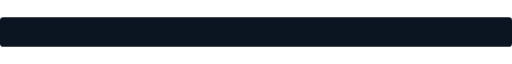
t = 0.00 s
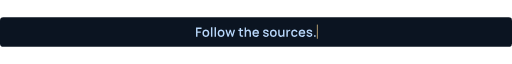
t = 1.68 s
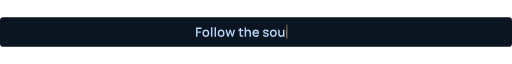
t = 3.36 s
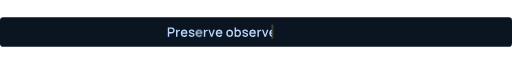
t = 4.99 s
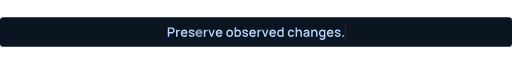
t = 6.73 s
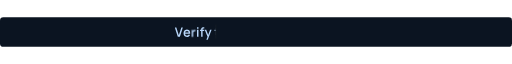
t = 8.42 s

The animated SVG that drew these frames (rendered in a browser with its animation timeline set to each time). Animation: 12 SMIL elements (animate=12); frames cover the first 8.42 s, repeats indefinitely.

<svg xmlns="http://www.w3.org/2000/svg" width="760" height="44" viewBox="0 0 760 44" role="img"><title>Follow the sources. Preserve observed changes. Verify the signed handoff.</title><rect width="760" height="44" rx="5" fill="#0b1421"/><defs><clipPath id="typed-0"><rect x="289.65975000000003" y="0" width="0" height="44"><animate attributeName="width" values="0;180.680;180.680;0;0" keyTimes="0;.14;.27;.31;1" begin="0s" dur="12s" repeatCount="indefinite"/></rect></clipPath></defs><g opacity="0"><animate attributeName="opacity" values="0;1;1;0;0" keyTimes="0;.01;.30;.31;1" begin="0s" dur="12s" repeatCount="indefinite"/><g clip-path="url(#typed-0)"><g aria-label="Follow the sources." fill="#b8d6f9" transform="translate(289.65975000000003,29) scale(0.0095,-0.0095)"><path d="M140 0V1440H1000V1215H365V832.5H880V607.5H365V0Z" transform="translate(0,0)"/><path d="M613 -30Q450.75 -30 331.0 43.0Q211.25 116 145.625 244.625Q80 373.25 80 540.5Q80 709.75 147.0 838.125Q214 966.5 333.875 1038.25Q453.75 1110 613 1110Q775.5 1110 895.625 1037.125Q1015.75 964.25 1081.625 835.875Q1147.5 707.5 1147.5 540.5Q1147.5 371.75 1081.125 243.25Q1014.75 114.75 894.5 42.375Q774.25 -30 613 -30ZM613 181.5Q762.25 181.5 835.625 281.75Q909 382 909 540.5Q909 703.75 834.75 801.125Q760.5 898.5 613 898.5Q512 898.5 446.875 853.0Q381.75 807.5 350.125 727.0Q318.5 646.5 318.5 540.5Q318.5 376.75 393.25 279.125Q468 181.5 613 181.5Z" transform="translate(1061.0526315789473,0)"/><path d="M160 0V1470H385V0Z" transform="translate(2310.1052631578946,0)"/><path d="M160 0V1470H385V0Z" transform="translate(2876.157894736842,0)"/><path d="M613 -30Q450.75 -30 331.0 43.0Q211.25 116 145.625 244.625Q80 373.25 80 540.5Q80 709.75 147.0 838.125Q214 966.5 333.875 1038.25Q453.75 1110 613 1110Q775.5 1110 895.625 1037.125Q1015.75 964.25 1081.625 835.875Q1147.5 707.5 1147.5 540.5Q1147.5 371.75 1081.125 243.25Q1014.75 114.75 894.5 42.375Q774.25 -30 613 -30ZM613 181.5Q762.25 181.5 835.625 281.75Q909 382 909 540.5Q909 703.75 834.75 801.125Q760.5 898.5 613 898.5Q512 898.5 446.875 853.0Q381.75 807.5 350.125 727.0Q318.5 646.5 318.5 540.5Q318.5 376.75 393.25 279.125Q468 181.5 613 181.5Z" transform="translate(3442.2105263157896,0)"/><path d="M370 0 40 1081.5 261.5 1080 480 363 700.75 1080H892.25L1113 363L1332 1080H1553L1223 0H1045L796.5 762.5L548 0Z" transform="translate(4691.263157894737,0)"/><path d="M765.5 0Q661.25 -20.25 560.875 -17.25Q460.5 -14.25 381.625 20.75Q302.75 55.75 262 132Q226 200.75 223.75 271.75Q221.5 342.75 221.5 433V1380H446.5V445Q446.5 380.25 448.0 331.625Q449.5 283 468.5 251Q504.5 190.25 583.25 182.375Q662 174.5 765.5 189.5ZM20 901.5V1080H765.5V901.5Z" transform="translate(6726.368421052632,0)"/><path d="M892.5 0V525.5Q892.5 582.25 883.625 646.5Q874.75 710.75 847.5 768.125Q820.25 825.5 768.25 861.5Q716.25 897.5 630 897.5Q579 897.5 531.625 880.625Q484.25 863.75 447.25 825.125Q410.25 786.5 388.375 721.25Q366.5 656 366.5 558.5L230 613.5Q230 755.75 284.25 868.125Q338.5 980.5 442.0 1045.25Q545.5 1110 694.5 1110Q810.25 1110 887.375 1072.0Q964.5 1034 1011.25 973.625Q1058 913.25 1081.5 843.875Q1105 774.5 1112.75 710.125Q1120.5 645.75 1120.5 601.5V0ZM138.5 0V1440H339.5V672.5H366.5V0Z" transform="translate(7603.421052631579,0)"/><path d="M625 -30Q462.25 -30 339.75 40.875Q217.25 111.75 148.625 237.875Q80 364 80 529.5Q80 706.5 147.375 836.75Q214.75 967 334.625 1038.5Q454.5 1110 613 1110Q779.25 1110 896.0 1032.5Q1012.75 955 1070.125 813.0Q1127.5 671 1114.75 477H890.5V559Q889 741 823.75 826.5Q758.5 912 622 912Q469.75 912 394.125 816.75Q318.5 721.5 318.5 540Q318.5 369 394.125 275.25Q469.75 181.5 613 181.5Q706.5 181.5 774.5 223.5Q842.5 265.5 880 344.5L1101.5 276Q1039.25 130.5 910.375 50.25Q781.5 -30 625 -30ZM246.5 477V649.5H1003.5V477Z" transform="translate(8865.473684210527,0)"/><path d="M555 -29.5Q356.25 -29.5 231.875 59.0Q107.5 147.5 80 308L310 343.5Q329.5 261.5 398.25 214.25Q467 167 570.5 167Q662.75 167 714.375 204.125Q766 241.25 766 306.5Q766 345.25 747.5 369.25Q729 393.25 668.5 415.25Q608 437.25 483.5 470.5Q346 506.5 265.375 547.875Q184.75 589.25 149.875 645.5Q115 701.75 115 782Q115 881.5 167.5 955.375Q220 1029.25 314.875 1069.625Q409.75 1110 537.5 1110Q662.5 1110 759.875 1070.875Q857.25 1031.75 917.25 960.125Q977.25 888.5 990 792L760 750.5Q750 823.75 692.125 866.375Q634.25 909 540.5 913.5Q450.5 917.75 395.0 884.75Q339.5 851.75 339.5 793.5Q339.5 759.75 361.375 736.375Q383.25 713 447.375 690.5Q511.5 668 638 636Q770.75 601.75 849.25 559.375Q927.75 517 962.375 458.375Q997 399.75 997 316Q997 154.75 879.5 62.625Q762 -29.5 555 -29.5Z" transform="translate(10506.57894736842,0)"/><path d="M613 -30Q450.75 -30 331.0 43.0Q211.25 116 145.625 244.625Q80 373.25 80 540.5Q80 709.75 147.0 838.125Q214 966.5 333.875 1038.25Q453.75 1110 613 1110Q775.5 1110 895.625 1037.125Q1015.75 964.25 1081.625 835.875Q1147.5 707.5 1147.5 540.5Q1147.5 371.75 1081.125 243.25Q1014.75 114.75 894.5 42.375Q774.25 -30 613 -30ZM613 181.5Q762.25 181.5 835.625 281.75Q909 382 909 540.5Q909 703.75 834.75 801.125Q760.5 898.5 613 898.5Q512 898.5 446.875 853.0Q381.75 807.5 350.125 727.0Q318.5 646.5 318.5 540.5Q318.5 376.75 393.25 279.125Q468 181.5 613 181.5Z" transform="translate(11605.631578947367,0)"/><path d="M546 -30Q430.25 -30 353.125 8.0Q276 46 229.25 106.375Q182.5 166.75 159.0 236.125Q135.5 305.5 127.75 369.875Q120 434.25 120 478.5V1080H348V554.5Q348 498 356.875 433.625Q365.75 369.25 393.0 311.875Q420.25 254.5 472.25 218.5Q524.25 182.5 610.5 182.5Q661.5 182.5 708.875 199.375Q756.25 216.25 793.25 254.875Q830.25 293.5 852.125 359.125Q874 424.75 874 521.5L1010.5 466.5Q1010.5 324.25 956.25 211.875Q902 99.5 798.5 34.75Q695 -30 546 -30ZM901 0V323.5H874V1080H1100.5V0Z" transform="translate(12854.684210526313,0)"/><path d="M140 0V1080H339.5V817.5L313.5 851.5Q333.5 904.5 366.25 948.5Q399 992.5 443.5 1021Q483.75 1049.75 533.375 1065.5Q583 1081.25 635.0 1084.75Q687 1088.25 735.5 1080V869.5Q685 883.75 621.625 878.0Q558.25 872.25 506 840Q455.75 810.25 425.125 765.625Q394.5 721 380.5 665.5Q366.5 610 366.5 547V0Z" transform="translate(14116.73684210526,0)"/><path d="M605.5 -30Q439.25 -30 322.0 44.25Q204.75 118.5 142.75 247.375Q80.75 376.25 80 540Q80.75 706.25 144.75 835.0Q208.75 963.75 326.75 1036.875Q444.75 1110 608.5 1110Q789.25 1110 915.75 1019.75Q1042.25 929.5 1081.5 773L857.5 710.5Q828.25 799.5 760.25 849.0Q692.25 898.5 605.5 898.5Q507 898.5 443.5 852.0Q380 805.5 349.5 724.5Q319 643.5 318.5 540Q319.25 379.25 391.375 280.375Q463.5 181.5 605.5 181.5Q704.25 181.5 763.25 226.75Q822.25 272 852.5 357L1081.5 304.5Q1030.25 143 906.75 56.5Q783.25 -30 605.5 -30Z" transform="translate(14923.789473684206,0)"/><path d="M625 -30Q462.25 -30 339.75 40.875Q217.25 111.75 148.625 237.875Q80 364 80 529.5Q80 706.5 147.375 836.75Q214.75 967 334.625 1038.5Q454.5 1110 613 1110Q779.25 1110 896.0 1032.5Q1012.75 955 1070.125 813.0Q1127.5 671 1114.75 477H890.5V559Q889 741 823.75 826.5Q758.5 912 622 912Q469.75 912 394.125 816.75Q318.5 721.5 318.5 540Q318.5 369 394.125 275.25Q469.75 181.5 613 181.5Q706.5 181.5 774.5 223.5Q842.5 265.5 880 344.5L1101.5 276Q1039.25 130.5 910.375 50.25Q781.5 -30 625 -30ZM246.5 477V649.5H1003.5V477Z" transform="translate(16088.842105263153,0)"/><path d="M555 -29.5Q356.25 -29.5 231.875 59.0Q107.5 147.5 80 308L310 343.5Q329.5 261.5 398.25 214.25Q467 167 570.5 167Q662.75 167 714.375 204.125Q766 241.25 766 306.5Q766 345.25 747.5 369.25Q729 393.25 668.5 415.25Q608 437.25 483.5 470.5Q346 506.5 265.375 547.875Q184.75 589.25 149.875 645.5Q115 701.75 115 782Q115 881.5 167.5 955.375Q220 1029.25 314.875 1069.625Q409.75 1110 537.5 1110Q662.5 1110 759.875 1070.875Q857.25 1031.75 917.25 960.125Q977.25 888.5 990 792L760 750.5Q750 823.75 692.125 866.375Q634.25 909 540.5 913.5Q450.5 917.75 395.0 884.75Q339.5 851.75 339.5 793.5Q339.5 759.75 361.375 736.375Q383.25 713 447.375 690.5Q511.5 668 638 636Q770.75 601.75 849.25 559.375Q927.75 517 962.375 458.375Q997 399.75 997 316Q997 154.75 879.5 62.625Q762 -29.5 555 -29.5Z" transform="translate(17308.8947368421,0)"/><path d="M178 0V234H412V0Z" transform="translate(18407.947368421046,0)"/></g></g><rect x="289.65975000000003" y="11" width="1.5" height="21" fill="#d5b77d"><animate attributeName="x" values="289.65975000000003;470.34024999999997;470.34024999999997;289.65975000000003;289.65975000000003" keyTimes="0;.14;.27;.31;1" begin="0s" dur="12s" repeatCount="indefinite"/><animate attributeName="opacity" values="1;0;1" dur=".8s" repeatCount="indefinite"/></rect></g><defs><clipPath id="typed-1"><rect x="247.73450000000005" y="0" width="0" height="44"><animate attributeName="width" values="0;264.531;264.531;0;0" keyTimes="0;.14;.27;.31;1" begin="4s" dur="12s" repeatCount="indefinite"/></rect></clipPath></defs><g opacity="0"><animate attributeName="opacity" values="0;1;1;0;0" keyTimes="0;.01;.30;.31;1" begin="4s" dur="12s" repeatCount="indefinite"/><g clip-path="url(#typed-1)"><g aria-label="Preserve observed changes." fill="#b8d6f9" transform="translate(247.73450000000005,29) scale(0.0095,-0.0095)"><path d="M140 0V1440H728.5Q749.5 1440 781.625 1438.5Q813.75 1437 841.5 1432Q964.25 1413 1045.25 1349.375Q1126.25 1285.75 1165.875 1189.25Q1205.5 1092.75 1205.5 975Q1205.5 857.25 1165.5 760.75Q1125.5 664.25 1044.5 600.625Q963.5 537 841.5 518Q813.75 514 781.25 512.0Q748.75 510 728.5 510H365V0ZM365 721.5H719.5Q739.5 721.5 764.125 723.5Q788.75 725.5 810.5 731Q872.5 746.25 909.125 785.375Q945.75 824.5 961.625 875.0Q977.5 925.5 977.5 975Q977.5 1024.5 961.625 1075.0Q945.75 1125.5 909.125 1164.625Q872.5 1203.75 810.5 1219Q788.75 1224.75 764.125 1226.625Q739.5 1228.5 719.5 1228.5H365Z" transform="translate(0,0)"/><path d="M140 0V1080H339.5V817.5L313.5 851.5Q333.5 904.5 366.25 948.5Q399 992.5 443.5 1021Q483.75 1049.75 533.375 1065.5Q583 1081.25 635.0 1084.75Q687 1088.25 735.5 1080V869.5Q685 883.75 621.625 878.0Q558.25 872.25 506 840Q455.75 810.25 425.125 765.625Q394.5 721 380.5 665.5Q366.5 610 366.5 547V0Z" transform="translate(1287.0526315789473,0)"/><path d="M625 -30Q462.25 -30 339.75 40.875Q217.25 111.75 148.625 237.875Q80 364 80 529.5Q80 706.5 147.375 836.75Q214.75 967 334.625 1038.5Q454.5 1110 613 1110Q779.25 1110 896.0 1032.5Q1012.75 955 1070.125 813.0Q1127.5 671 1114.75 477H890.5V559Q889 741 823.75 826.5Q758.5 912 622 912Q469.75 912 394.125 816.75Q318.5 721.5 318.5 540Q318.5 369 394.125 275.25Q469.75 181.5 613 181.5Q706.5 181.5 774.5 223.5Q842.5 265.5 880 344.5L1101.5 276Q1039.25 130.5 910.375 50.25Q781.5 -30 625 -30ZM246.5 477V649.5H1003.5V477Z" transform="translate(2094.1052631578946,0)"/><path d="M555 -29.5Q356.25 -29.5 231.875 59.0Q107.5 147.5 80 308L310 343.5Q329.5 261.5 398.25 214.25Q467 167 570.5 167Q662.75 167 714.375 204.125Q766 241.25 766 306.5Q766 345.25 747.5 369.25Q729 393.25 668.5 415.25Q608 437.25 483.5 470.5Q346 506.5 265.375 547.875Q184.75 589.25 149.875 645.5Q115 701.75 115 782Q115 881.5 167.5 955.375Q220 1029.25 314.875 1069.625Q409.75 1110 537.5 1110Q662.5 1110 759.875 1070.875Q857.25 1031.75 917.25 960.125Q977.25 888.5 990 792L760 750.5Q750 823.75 692.125 866.375Q634.25 909 540.5 913.5Q450.5 917.75 395.0 884.75Q339.5 851.75 339.5 793.5Q339.5 759.75 361.375 736.375Q383.25 713 447.375 690.5Q511.5 668 638 636Q770.75 601.75 849.25 559.375Q927.75 517 962.375 458.375Q997 399.75 997 316Q997 154.75 879.5 62.625Q762 -29.5 555 -29.5Z" transform="translate(3314.1578947368416,0)"/><path d="M625 -30Q462.25 -30 339.75 40.875Q217.25 111.75 148.625 237.875Q80 364 80 529.5Q80 706.5 147.375 836.75Q214.75 967 334.625 1038.5Q454.5 1110 613 1110Q779.25 1110 896.0 1032.5Q1012.75 955 1070.125 813.0Q1127.5 671 1114.75 477H890.5V559Q889 741 823.75 826.5Q758.5 912 622 912Q469.75 912 394.125 816.75Q318.5 721.5 318.5 540Q318.5 369 394.125 275.25Q469.75 181.5 613 181.5Q706.5 181.5 774.5 223.5Q842.5 265.5 880 344.5L1101.5 276Q1039.25 130.5 910.375 50.25Q781.5 -30 625 -30ZM246.5 477V649.5H1003.5V477Z" transform="translate(4413.210526315789,0)"/><path d="M140 0V1080H339.5V817.5L313.5 851.5Q333.5 904.5 366.25 948.5Q399 992.5 443.5 1021Q483.75 1049.75 533.375 1065.5Q583 1081.25 635.0 1084.75Q687 1088.25 735.5 1080V869.5Q685 883.75 621.625 878.0Q558.25 872.25 506 840Q455.75 810.25 425.125 765.625Q394.5 721 380.5 665.5Q366.5 610 366.5 547V0Z" transform="translate(5633.263157894737,0)"/><path d="M432 0 40 1080H266L545.5 279.5L824.5 1080H1051L659 0Z" transform="translate(6440.315789473684,0)"/><path d="M625 -30Q462.25 -30 339.75 40.875Q217.25 111.75 148.625 237.875Q80 364 80 529.5Q80 706.5 147.375 836.75Q214.75 967 334.625 1038.5Q454.5 1110 613 1110Q779.25 1110 896.0 1032.5Q1012.75 955 1070.125 813.0Q1127.5 671 1114.75 477H890.5V559Q889 741 823.75 826.5Q758.5 912 622 912Q469.75 912 394.125 816.75Q318.5 721.5 318.5 540Q318.5 369 394.125 275.25Q469.75 181.5 613 181.5Q706.5 181.5 774.5 223.5Q842.5 265.5 880 344.5L1101.5 276Q1039.25 130.5 910.375 50.25Q781.5 -30 625 -30ZM246.5 477V649.5H1003.5V477Z" transform="translate(7552.368421052632,0)"/><path d="M613 -30Q450.75 -30 331.0 43.0Q211.25 116 145.625 244.625Q80 373.25 80 540.5Q80 709.75 147.0 838.125Q214 966.5 333.875 1038.25Q453.75 1110 613 1110Q775.5 1110 895.625 1037.125Q1015.75 964.25 1081.625 835.875Q1147.5 707.5 1147.5 540.5Q1147.5 371.75 1081.125 243.25Q1014.75 114.75 894.5 42.375Q774.25 -30 613 -30ZM613 181.5Q762.25 181.5 835.625 281.75Q909 382 909 540.5Q909 703.75 834.75 801.125Q760.5 898.5 613 898.5Q512 898.5 446.875 853.0Q381.75 807.5 350.125 727.0Q318.5 646.5 318.5 540.5Q318.5 376.75 393.25 279.125Q468 181.5 613 181.5Z" transform="translate(9193.473684210525,0)"/><path d="M653 -30Q496.5 -30 390.5 45.25Q284.5 120.5 230.5 249.625Q176.5 378.75 176.5 540.5Q176.5 703 230.25 831.875Q284 960.75 388.625 1035.375Q493.25 1110 646.5 1110Q799 1110 910.625 1035.625Q1022.25 961.25 1083.125 832.625Q1144 704 1144 540.5Q1144 378.5 1083.625 249.375Q1023.25 120.25 913.125 45.125Q803 -30 653 -30ZM138.5 0V1440H365V767.5H338V0ZM620 172.5Q717.25 172.5 780.375 221.5Q843.5 270.5 874.5 354.0Q905.5 437.5 905.5 540.5Q905.5 642.5 874.125 725.75Q842.75 809 777.875 858.25Q713 907.5 612.5 907.5Q517.25 907.5 456.5 861.25Q395.75 815 366.875 732.125Q338 649.25 338 540.5Q338 432.25 366.75 349.125Q395.5 266 457.75 219.25Q520 172.5 620 172.5Z" transform="translate(10442.526315789471,0)"/><path d="M555 -29.5Q356.25 -29.5 231.875 59.0Q107.5 147.5 80 308L310 343.5Q329.5 261.5 398.25 214.25Q467 167 570.5 167Q662.75 167 714.375 204.125Q766 241.25 766 306.5Q766 345.25 747.5 369.25Q729 393.25 668.5 415.25Q608 437.25 483.5 470.5Q346 506.5 265.375 547.875Q184.75 589.25 149.875 645.5Q115 701.75 115 782Q115 881.5 167.5 955.375Q220 1029.25 314.875 1069.625Q409.75 1110 537.5 1110Q662.5 1110 759.875 1070.875Q857.25 1031.75 917.25 960.125Q977.25 888.5 990 792L760 750.5Q750 823.75 692.125 866.375Q634.25 909 540.5 913.5Q450.5 917.75 395.0 884.75Q339.5 851.75 339.5 793.5Q339.5 759.75 361.375 736.375Q383.25 713 447.375 690.5Q511.5 668 638 636Q770.75 601.75 849.25 559.375Q927.75 517 962.375 458.375Q997 399.75 997 316Q997 154.75 879.5 62.625Q762 -29.5 555 -29.5Z" transform="translate(11687.578947368418,0)"/><path d="M625 -30Q462.25 -30 339.75 40.875Q217.25 111.75 148.625 237.875Q80 364 80 529.5Q80 706.5 147.375 836.75Q214.75 967 334.625 1038.5Q454.5 1110 613 1110Q779.25 1110 896.0 1032.5Q1012.75 955 1070.125 813.0Q1127.5 671 1114.75 477H890.5V559Q889 741 823.75 826.5Q758.5 912 622 912Q469.75 912 394.125 816.75Q318.5 721.5 318.5 540Q318.5 369 394.125 275.25Q469.75 181.5 613 181.5Q706.5 181.5 774.5 223.5Q842.5 265.5 880 344.5L1101.5 276Q1039.25 130.5 910.375 50.25Q781.5 -30 625 -30ZM246.5 477V649.5H1003.5V477Z" transform="translate(12786.631578947365,0)"/><path d="M140 0V1080H339.5V817.5L313.5 851.5Q333.5 904.5 366.25 948.5Q399 992.5 443.5 1021Q483.75 1049.75 533.375 1065.5Q583 1081.25 635.0 1084.75Q687 1088.25 735.5 1080V869.5Q685 883.75 621.625 878.0Q558.25 872.25 506 840Q455.75 810.25 425.125 765.625Q394.5 721 380.5 665.5Q366.5 610 366.5 547V0Z" transform="translate(14006.684210526311,0)"/><path d="M432 0 40 1080H266L545.5 279.5L824.5 1080H1051L659 0Z" transform="translate(14813.736842105258,0)"/><path d="M625 -30Q462.25 -30 339.75 40.875Q217.25 111.75 148.625 237.875Q80 364 80 529.5Q80 706.5 147.375 836.75Q214.75 967 334.625 1038.5Q454.5 1110 613 1110Q779.25 1110 896.0 1032.5Q1012.75 955 1070.125 813.0Q1127.5 671 1114.75 477H890.5V559Q889 741 823.75 826.5Q758.5 912 622 912Q469.75 912 394.125 816.75Q318.5 721.5 318.5 540Q318.5 369 394.125 275.25Q469.75 181.5 613 181.5Q706.5 181.5 774.5 223.5Q842.5 265.5 880 344.5L1101.5 276Q1039.25 130.5 910.375 50.25Q781.5 -30 625 -30ZM246.5 477V649.5H1003.5V477Z" transform="translate(15925.789473684204,0)"/><path d="M571 -30Q421 -30 310.875 45.125Q200.75 120.25 140.375 249.375Q80 378.5 80 540.5Q80 704 140.875 832.625Q201.75 961.25 313.375 1035.625Q425 1110 577.5 1110Q730.75 1110 835.375 1035.375Q940 960.75 993.75 831.875Q1047.5 703 1047.5 540.5Q1047.5 378.75 993.5 249.625Q939.5 120.5 833.5 45.25Q727.5 -30 571 -30ZM604 172.5Q704 172.5 766.25 219.25Q828.5 266 857.25 349.125Q886 432.25 886 540.5Q886 649.25 857.125 732.125Q828.25 815 767.5 861.25Q706.75 907.5 611.5 907.5Q511 907.5 446.0 858.25Q381 809 349.75 725.75Q318.5 642.5 318.5 540.5Q318.5 437.5 349.5 354.0Q380.5 270.5 443.625 221.5Q506.75 172.5 604 172.5ZM886 0V767.5H859V1440H1085.5V0Z" transform="translate(17145.842105263153,0)"/><path d="M605.5 -30Q439.25 -30 322.0 44.25Q204.75 118.5 142.75 247.375Q80.75 376.25 80 540Q80.75 706.25 144.75 835.0Q208.75 963.75 326.75 1036.875Q444.75 1110 608.5 1110Q789.25 1110 915.75 1019.75Q1042.25 929.5 1081.5 773L857.5 710.5Q828.25 799.5 760.25 849.0Q692.25 898.5 605.5 898.5Q507 898.5 443.5 852.0Q380 805.5 349.5 724.5Q319 643.5 318.5 540Q319.25 379.25 391.375 280.375Q463.5 181.5 605.5 181.5Q704.25 181.5 763.25 226.75Q822.25 272 852.5 357L1081.5 304.5Q1030.25 143 906.75 56.5Q783.25 -30 605.5 -30Z" transform="translate(18813.947368421046,0)"/><path d="M892.5 0V525.5Q892.5 582.25 883.625 646.5Q874.75 710.75 847.5 768.125Q820.25 825.5 768.25 861.5Q716.25 897.5 630 897.5Q579 897.5 531.625 880.625Q484.25 863.75 447.25 825.125Q410.25 786.5 388.375 721.25Q366.5 656 366.5 558.5L230 613.5Q230 755.75 284.25 868.125Q338.5 980.5 442.0 1045.25Q545.5 1110 694.5 1110Q810.25 1110 887.375 1072.0Q964.5 1034 1011.25 973.625Q1058 913.25 1081.5 843.875Q1105 774.5 1112.75 710.125Q1120.5 645.75 1120.5 601.5V0ZM138.5 0V1440H339.5V672.5H366.5V0Z" transform="translate(19978.999999999993,0)"/><path d="M443.5 -30Q325 -30 243.875 14.375Q162.75 58.75 121.375 132.625Q80 206.5 80 295Q80 375 107.625 437.125Q135.25 499.25 190.625 543.875Q246 588.5 330.5 616.5Q399 637.75 488.125 654.125Q577.25 670.5 678.75 684.625Q780.25 698.75 886 714.5L805 669Q806.25 788.75 753.125 845.875Q700 903 572 903Q493 903 423.625 866.125Q354.25 829.25 326.5 742.5L119 807Q158.75 945 271.375 1027.5Q384 1110 573 1110Q717.75 1110 826.0 1061.75Q934.25 1013.5 986 906.5Q1013.5 851.5 1019.5 792.25Q1025.5 733 1025.5 664V0H827.5V240.5L863 205.5Q793 85.25 692.375 27.625Q591.75 -30 443.5 -30ZM486 151.5Q571.5 151.5 632.5 181.875Q693.5 212.25 730.25 257.625Q767 303 779 348Q796.75 395 799.375 454.875Q802 514.75 802 551L873 527.5Q769 511.25 689.375 499.0Q609.75 486.75 549.25 475.125Q488.75 463.5 441.5 448.5Q399.25 433.5 367.875 413.125Q336.5 392.75 319.0 364.5Q301.5 336.25 301.5 297.5Q301.5 256.75 321.875 223.625Q342.25 190.5 383.125 171.0Q424 151.5 486 151.5Z" transform="translate(21241.05263157894,0)"/><path d="M892.5 0V525.5Q892.5 582.25 883.625 646.5Q874.75 710.75 847.5 768.125Q820.25 825.5 768.25 861.5Q716.25 897.5 630 897.5Q579 897.5 531.625 880.625Q484.25 863.75 447.25 825.125Q410.25 786.5 388.375 721.25Q366.5 656 366.5 558.5L230 613.5Q230 755.75 284.25 868.125Q338.5 980.5 442.0 1045.25Q545.5 1110 694.5 1110Q810.25 1110 887.375 1072.0Q964.5 1034 1011.25 973.625Q1058 913.25 1081.5 843.875Q1105 774.5 1112.75 710.125Q1120.5 645.75 1120.5 601.5V0ZM138.5 0V1080H339.5V756.5H366.5V0Z" transform="translate(22408.105263157886,0)"/><path d="M589.5 -510Q501 -510 419.0 -482.375Q337 -454.75 270.5 -402.25Q204 -349.75 161 -274.5L368.5 -170.5Q401.5 -234.25 462.375 -264.625Q523.25 -295 591 -295Q673 -295 733.875 -266.0Q794.75 -237 827.375 -179.75Q860 -122.5 858.5 -37.5V267H886V1080H1084V-40.5Q1084 -82.75 1080.875 -120.875Q1077.75 -159 1069.5 -196.5Q1046 -303.5 979.75 -372.75Q913.5 -442 813.5 -476.0Q713.5 -510 589.5 -510ZM571 -30Q421 -30 310.875 45.125Q200.75 120.25 140.375 249.375Q80 378.5 80 540.5Q80 704 140.875 832.625Q201.75 961.25 313.375 1035.625Q425 1110 577.5 1110Q730.75 1110 835.375 1035.375Q940 960.75 993.75 831.875Q1047.5 703 1047.5 540.5Q1047.5 378.75 993.5 249.625Q939.5 120.5 833.5 45.25Q727.5 -30 571 -30ZM604 172.5Q704 172.5 766.25 219.25Q828.5 266 857.25 349.125Q886 432.25 886 540.5Q886 649.25 857.125 732.125Q828.25 815 767.5 861.25Q706.75 907.5 611.5 907.5Q511 907.5 446.0 858.25Q381 809 349.75 725.75Q318.5 642.5 318.5 540.5Q318.5 437.5 349.5 354.0Q380.5 270.5 443.625 221.5Q506.75 172.5 604 172.5Z" transform="translate(23670.157894736833,0)"/><path d="M625 -30Q462.25 -30 339.75 40.875Q217.25 111.75 148.625 237.875Q80 364 80 529.5Q80 706.5 147.375 836.75Q214.75 967 334.625 1038.5Q454.5 1110 613 1110Q779.25 1110 896.0 1032.5Q1012.75 955 1070.125 813.0Q1127.5 671 1114.75 477H890.5V559Q889 741 823.75 826.5Q758.5 912 622 912Q469.75 912 394.125 816.75Q318.5 721.5 318.5 540Q318.5 369 394.125 275.25Q469.75 181.5 613 181.5Q706.5 181.5 774.5 223.5Q842.5 265.5 880 344.5L1101.5 276Q1039.25 130.5 910.375 50.25Q781.5 -30 625 -30ZM246.5 477V649.5H1003.5V477Z" transform="translate(24915.21052631578,0)"/><path d="M555 -29.5Q356.25 -29.5 231.875 59.0Q107.5 147.5 80 308L310 343.5Q329.5 261.5 398.25 214.25Q467 167 570.5 167Q662.75 167 714.375 204.125Q766 241.25 766 306.5Q766 345.25 747.5 369.25Q729 393.25 668.5 415.25Q608 437.25 483.5 470.5Q346 506.5 265.375 547.875Q184.75 589.25 149.875 645.5Q115 701.75 115 782Q115 881.5 167.5 955.375Q220 1029.25 314.875 1069.625Q409.75 1110 537.5 1110Q662.5 1110 759.875 1070.875Q857.25 1031.75 917.25 960.125Q977.25 888.5 990 792L760 750.5Q750 823.75 692.125 866.375Q634.25 909 540.5 913.5Q450.5 917.75 395.0 884.75Q339.5 851.75 339.5 793.5Q339.5 759.75 361.375 736.375Q383.25 713 447.375 690.5Q511.5 668 638 636Q770.75 601.75 849.25 559.375Q927.75 517 962.375 458.375Q997 399.75 997 316Q997 154.75 879.5 62.625Q762 -29.5 555 -29.5Z" transform="translate(26135.263157894726,0)"/><path d="M178 0V234H412V0Z" transform="translate(27234.315789473672,0)"/></g></g><rect x="247.73450000000005" y="11" width="1.5" height="21" fill="#d5b77d"><animate attributeName="x" values="247.73450000000005;512.2655;512.2655;247.73450000000005;247.73450000000005" keyTimes="0;.14;.27;.31;1" begin="4s" dur="12s" repeatCount="indefinite"/><animate attributeName="opacity" values="1;0;1" dur=".8s" repeatCount="indefinite"/></rect></g><defs><clipPath id="typed-2"><rect x="259.43375000000003" y="0" width="0" height="44"><animate attributeName="width" values="0;241.132;241.132;0;0" keyTimes="0;.14;.27;.31;1" begin="8s" dur="12s" repeatCount="indefinite"/></rect></clipPath></defs><g opacity="0"><animate attributeName="opacity" values="0;1;1;0;0" keyTimes="0;.01;.30;.31;1" begin="8s" dur="12s" repeatCount="indefinite"/><g clip-path="url(#typed-2)"><g aria-label="Verify the signed handoff." fill="#b8d6f9" transform="translate(259.43375000000003,29) scale(0.0095,-0.0095)"><path d="M471 0 10 1440H242.5L632 222.5L1026.5 1440H1259L798 0Z" transform="translate(0,0)"/><path d="M625 -30Q462.25 -30 339.75 40.875Q217.25 111.75 148.625 237.875Q80 364 80 529.5Q80 706.5 147.375 836.75Q214.75 967 334.625 1038.5Q454.5 1110 613 1110Q779.25 1110 896.0 1032.5Q1012.75 955 1070.125 813.0Q1127.5 671 1114.75 477H890.5V559Q889 741 823.75 826.5Q758.5 912 622 912Q469.75 912 394.125 816.75Q318.5 721.5 318.5 540Q318.5 369 394.125 275.25Q469.75 181.5 613 181.5Q706.5 181.5 774.5 223.5Q842.5 265.5 880 344.5L1101.5 276Q1039.25 130.5 910.375 50.25Q781.5 -30 625 -30ZM246.5 477V649.5H1003.5V477Z" transform="translate(1290.0526315789473,0)"/><path d="M140 0V1080H339.5V817.5L313.5 851.5Q333.5 904.5 366.25 948.5Q399 992.5 443.5 1021Q483.75 1049.75 533.375 1065.5Q583 1081.25 635.0 1084.75Q687 1088.25 735.5 1080V869.5Q685 883.75 621.625 878.0Q558.25 872.25 506 840Q455.75 810.25 425.125 765.625Q394.5 721 380.5 665.5Q366.5 610 366.5 547V0Z" transform="translate(2510.1052631578946,0)"/><path d="M160 1250.5V1462.5H385V1250.5ZM160 0V1080H385V0Z" transform="translate(3317.157894736842,0)"/><path d="M236.5 0V1107.5Q236.5 1148.75 239.375 1196.625Q242.25 1244.5 256.625 1291.75Q271 1339 306.5 1378Q350 1426.25 401.25 1445.375Q452.5 1464.5 502.75 1467.25Q553 1470 593 1470H728.5V1286H603Q531.5 1286 496.5 1250.375Q461.5 1214.75 461.5 1153.5V0ZM60 901.5V1080H728.5V901.5Z" transform="translate(3883.2105263157896,0)"/><path d="M284 -480 492.5 90 496 -78 25 1080H259.5L602.5 204.5H538.5L869 1080H1095.5L496.5 -480Z" transform="translate(4653.263157894737,0)"/><path d="M765.5 0Q661.25 -20.25 560.875 -17.25Q460.5 -14.25 381.625 20.75Q302.75 55.75 262 132Q226 200.75 223.75 271.75Q221.5 342.75 221.5 433V1380H446.5V445Q446.5 380.25 448.0 331.625Q449.5 283 468.5 251Q504.5 190.25 583.25 182.375Q662 174.5 765.5 189.5ZM20 901.5V1080H765.5V901.5Z" transform="translate(6203.368421052632,0)"/><path d="M892.5 0V525.5Q892.5 582.25 883.625 646.5Q874.75 710.75 847.5 768.125Q820.25 825.5 768.25 861.5Q716.25 897.5 630 897.5Q579 897.5 531.625 880.625Q484.25 863.75 447.25 825.125Q410.25 786.5 388.375 721.25Q366.5 656 366.5 558.5L230 613.5Q230 755.75 284.25 868.125Q338.5 980.5 442.0 1045.25Q545.5 1110 694.5 1110Q810.25 1110 887.375 1072.0Q964.5 1034 1011.25 973.625Q1058 913.25 1081.5 843.875Q1105 774.5 1112.75 710.125Q1120.5 645.75 1120.5 601.5V0ZM138.5 0V1440H339.5V672.5H366.5V0Z" transform="translate(7080.421052631579,0)"/><path d="M625 -30Q462.25 -30 339.75 40.875Q217.25 111.75 148.625 237.875Q80 364 80 529.5Q80 706.5 147.375 836.75Q214.75 967 334.625 1038.5Q454.5 1110 613 1110Q779.25 1110 896.0 1032.5Q1012.75 955 1070.125 813.0Q1127.5 671 1114.75 477H890.5V559Q889 741 823.75 826.5Q758.5 912 622 912Q469.75 912 394.125 816.75Q318.5 721.5 318.5 540Q318.5 369 394.125 275.25Q469.75 181.5 613 181.5Q706.5 181.5 774.5 223.5Q842.5 265.5 880 344.5L1101.5 276Q1039.25 130.5 910.375 50.25Q781.5 -30 625 -30ZM246.5 477V649.5H1003.5V477Z" transform="translate(8342.473684210527,0)"/><path d="M555 -29.5Q356.25 -29.5 231.875 59.0Q107.5 147.5 80 308L310 343.5Q329.5 261.5 398.25 214.25Q467 167 570.5 167Q662.75 167 714.375 204.125Q766 241.25 766 306.5Q766 345.25 747.5 369.25Q729 393.25 668.5 415.25Q608 437.25 483.5 470.5Q346 506.5 265.375 547.875Q184.75 589.25 149.875 645.5Q115 701.75 115 782Q115 881.5 167.5 955.375Q220 1029.25 314.875 1069.625Q409.75 1110 537.5 1110Q662.5 1110 759.875 1070.875Q857.25 1031.75 917.25 960.125Q977.25 888.5 990 792L760 750.5Q750 823.75 692.125 866.375Q634.25 909 540.5 913.5Q450.5 917.75 395.0 884.75Q339.5 851.75 339.5 793.5Q339.5 759.75 361.375 736.375Q383.25 713 447.375 690.5Q511.5 668 638 636Q770.75 601.75 849.25 559.375Q927.75 517 962.375 458.375Q997 399.75 997 316Q997 154.75 879.5 62.625Q762 -29.5 555 -29.5Z" transform="translate(9983.57894736842,0)"/><path d="M160 1250.5V1462.5H385V1250.5ZM160 0V1080H385V0Z" transform="translate(11082.631578947367,0)"/><path d="M589.5 -510Q501 -510 419.0 -482.375Q337 -454.75 270.5 -402.25Q204 -349.75 161 -274.5L368.5 -170.5Q401.5 -234.25 462.375 -264.625Q523.25 -295 591 -295Q673 -295 733.875 -266.0Q794.75 -237 827.375 -179.75Q860 -122.5 858.5 -37.5V267H886V1080H1084V-40.5Q1084 -82.75 1080.875 -120.875Q1077.75 -159 1069.5 -196.5Q1046 -303.5 979.75 -372.75Q913.5 -442 813.5 -476.0Q713.5 -510 589.5 -510ZM571 -30Q421 -30 310.875 45.125Q200.75 120.25 140.375 249.375Q80 378.5 80 540.5Q80 704 140.875 832.625Q201.75 961.25 313.375 1035.625Q425 1110 577.5 1110Q730.75 1110 835.375 1035.375Q940 960.75 993.75 831.875Q1047.5 703 1047.5 540.5Q1047.5 378.75 993.5 249.625Q939.5 120.5 833.5 45.25Q727.5 -30 571 -30ZM604 172.5Q704 172.5 766.25 219.25Q828.5 266 857.25 349.125Q886 432.25 886 540.5Q886 649.25 857.125 732.125Q828.25 815 767.5 861.25Q706.75 907.5 611.5 907.5Q511 907.5 446.0 858.25Q381 809 349.75 725.75Q318.5 642.5 318.5 540.5Q318.5 437.5 349.5 354.0Q380.5 270.5 443.625 221.5Q506.75 172.5 604 172.5Z" transform="translate(11648.684210526313,0)"/><path d="M892.5 0V525.5Q892.5 582.25 883.625 646.5Q874.75 710.75 847.5 768.125Q820.25 825.5 768.25 861.5Q716.25 897.5 630 897.5Q579 897.5 531.625 880.625Q484.25 863.75 447.25 825.125Q410.25 786.5 388.375 721.25Q366.5 656 366.5 558.5L230 613.5Q230 755.75 284.25 868.125Q338.5 980.5 442.0 1045.25Q545.5 1110 694.5 1110Q810.25 1110 887.375 1072.0Q964.5 1034 1011.25 973.625Q1058 913.25 1081.5 843.875Q1105 774.5 1112.75 710.125Q1120.5 645.75 1120.5 601.5V0ZM138.5 0V1080H339.5V756.5H366.5V0Z" transform="translate(12893.73684210526,0)"/><path d="M625 -30Q462.25 -30 339.75 40.875Q217.25 111.75 148.625 237.875Q80 364 80 529.5Q80 706.5 147.375 836.75Q214.75 967 334.625 1038.5Q454.5 1110 613 1110Q779.25 1110 896.0 1032.5Q1012.75 955 1070.125 813.0Q1127.5 671 1114.75 477H890.5V559Q889 741 823.75 826.5Q758.5 912 622 912Q469.75 912 394.125 816.75Q318.5 721.5 318.5 540Q318.5 369 394.125 275.25Q469.75 181.5 613 181.5Q706.5 181.5 774.5 223.5Q842.5 265.5 880 344.5L1101.5 276Q1039.25 130.5 910.375 50.25Q781.5 -30 625 -30ZM246.5 477V649.5H1003.5V477Z" transform="translate(14155.789473684206,0)"/><path d="M571 -30Q421 -30 310.875 45.125Q200.75 120.25 140.375 249.375Q80 378.5 80 540.5Q80 704 140.875 832.625Q201.75 961.25 313.375 1035.625Q425 1110 577.5 1110Q730.75 1110 835.375 1035.375Q940 960.75 993.75 831.875Q1047.5 703 1047.5 540.5Q1047.5 378.75 993.5 249.625Q939.5 120.5 833.5 45.25Q727.5 -30 571 -30ZM604 172.5Q704 172.5 766.25 219.25Q828.5 266 857.25 349.125Q886 432.25 886 540.5Q886 649.25 857.125 732.125Q828.25 815 767.5 861.25Q706.75 907.5 611.5 907.5Q511 907.5 446.0 858.25Q381 809 349.75 725.75Q318.5 642.5 318.5 540.5Q318.5 437.5 349.5 354.0Q380.5 270.5 443.625 221.5Q506.75 172.5 604 172.5ZM886 0V767.5H859V1440H1085.5V0Z" transform="translate(15375.842105263153,0)"/><path d="M892.5 0V525.5Q892.5 582.25 883.625 646.5Q874.75 710.75 847.5 768.125Q820.25 825.5 768.25 861.5Q716.25 897.5 630 897.5Q579 897.5 531.625 880.625Q484.25 863.75 447.25 825.125Q410.25 786.5 388.375 721.25Q366.5 656 366.5 558.5L230 613.5Q230 755.75 284.25 868.125Q338.5 980.5 442.0 1045.25Q545.5 1110 694.5 1110Q810.25 1110 887.375 1072.0Q964.5 1034 1011.25 973.625Q1058 913.25 1081.5 843.875Q1105 774.5 1112.75 710.125Q1120.5 645.75 1120.5 601.5V0ZM138.5 0V1440H339.5V672.5H366.5V0Z" transform="translate(17043.947368421046,0)"/><path d="M443.5 -30Q325 -30 243.875 14.375Q162.75 58.75 121.375 132.625Q80 206.5 80 295Q80 375 107.625 437.125Q135.25 499.25 190.625 543.875Q246 588.5 330.5 616.5Q399 637.75 488.125 654.125Q577.25 670.5 678.75 684.625Q780.25 698.75 886 714.5L805 669Q806.25 788.75 753.125 845.875Q700 903 572 903Q493 903 423.625 866.125Q354.25 829.25 326.5 742.5L119 807Q158.75 945 271.375 1027.5Q384 1110 573 1110Q717.75 1110 826.0 1061.75Q934.25 1013.5 986 906.5Q1013.5 851.5 1019.5 792.25Q1025.5 733 1025.5 664V0H827.5V240.5L863 205.5Q793 85.25 692.375 27.625Q591.75 -30 443.5 -30ZM486 151.5Q571.5 151.5 632.5 181.875Q693.5 212.25 730.25 257.625Q767 303 779 348Q796.75 395 799.375 454.875Q802 514.75 802 551L873 527.5Q769 511.25 689.375 499.0Q609.75 486.75 549.25 475.125Q488.75 463.5 441.5 448.5Q399.25 433.5 367.875 413.125Q336.5 392.75 319.0 364.5Q301.5 336.25 301.5 297.5Q301.5 256.75 321.875 223.625Q342.25 190.5 383.125 171.0Q424 151.5 486 151.5Z" transform="translate(18305.999999999993,0)"/><path d="M892.5 0V525.5Q892.5 582.25 883.625 646.5Q874.75 710.75 847.5 768.125Q820.25 825.5 768.25 861.5Q716.25 897.5 630 897.5Q579 897.5 531.625 880.625Q484.25 863.75 447.25 825.125Q410.25 786.5 388.375 721.25Q366.5 656 366.5 558.5L230 613.5Q230 755.75 284.25 868.125Q338.5 980.5 442.0 1045.25Q545.5 1110 694.5 1110Q810.25 1110 887.375 1072.0Q964.5 1034 1011.25 973.625Q1058 913.25 1081.5 843.875Q1105 774.5 1112.75 710.125Q1120.5 645.75 1120.5 601.5V0ZM138.5 0V1080H339.5V756.5H366.5V0Z" transform="translate(19473.05263157894,0)"/><path d="M571 -30Q421 -30 310.875 45.125Q200.75 120.25 140.375 249.375Q80 378.5 80 540.5Q80 704 140.875 832.625Q201.75 961.25 313.375 1035.625Q425 1110 577.5 1110Q730.75 1110 835.375 1035.375Q940 960.75 993.75 831.875Q1047.5 703 1047.5 540.5Q1047.5 378.75 993.5 249.625Q939.5 120.5 833.5 45.25Q727.5 -30 571 -30ZM604 172.5Q704 172.5 766.25 219.25Q828.5 266 857.25 349.125Q886 432.25 886 540.5Q886 649.25 857.125 732.125Q828.25 815 767.5 861.25Q706.75 907.5 611.5 907.5Q511 907.5 446.0 858.25Q381 809 349.75 725.75Q318.5 642.5 318.5 540.5Q318.5 437.5 349.5 354.0Q380.5 270.5 443.625 221.5Q506.75 172.5 604 172.5ZM886 0V767.5H859V1440H1085.5V0Z" transform="translate(20735.105263157886,0)"/><path d="M613 -30Q450.75 -30 331.0 43.0Q211.25 116 145.625 244.625Q80 373.25 80 540.5Q80 709.75 147.0 838.125Q214 966.5 333.875 1038.25Q453.75 1110 613 1110Q775.5 1110 895.625 1037.125Q1015.75 964.25 1081.625 835.875Q1147.5 707.5 1147.5 540.5Q1147.5 371.75 1081.125 243.25Q1014.75 114.75 894.5 42.375Q774.25 -30 613 -30ZM613 181.5Q762.25 181.5 835.625 281.75Q909 382 909 540.5Q909 703.75 834.75 801.125Q760.5 898.5 613 898.5Q512 898.5 446.875 853.0Q381.75 807.5 350.125 727.0Q318.5 646.5 318.5 540.5Q318.5 376.75 393.25 279.125Q468 181.5 613 181.5Z" transform="translate(21982.157894736833,0)"/><path d="M236.5 0V1107.5Q236.5 1148.75 239.375 1196.625Q242.25 1244.5 256.625 1291.75Q271 1339 306.5 1378Q350 1426.25 401.25 1445.375Q452.5 1464.5 502.75 1467.25Q553 1470 593 1470H728.5V1286H603Q531.5 1286 496.5 1250.375Q461.5 1214.75 461.5 1153.5V0ZM60 901.5V1080H728.5V901.5Z" transform="translate(23231.21052631578,0)"/><path d="M236.5 0V1107.5Q236.5 1148.75 239.375 1196.625Q242.25 1244.5 256.625 1291.75Q271 1339 306.5 1378Q350 1426.25 401.25 1445.375Q452.5 1464.5 502.75 1467.25Q553 1470 593 1470H728.5V1286H603Q531.5 1286 496.5 1250.375Q461.5 1214.75 461.5 1153.5V0ZM60 901.5V1080H728.5V901.5Z" transform="translate(24001.263157894726,0)"/><path d="M178 0V234H412V0Z" transform="translate(24771.315789473672,0)"/></g></g><rect x="259.43375000000003" y="11" width="1.5" height="21" fill="#d5b77d"><animate attributeName="x" values="259.43375000000003;500.5662499999999;500.5662499999999;259.43375000000003;259.43375000000003" keyTimes="0;.14;.27;.31;1" begin="8s" dur="12s" repeatCount="indefinite"/><animate attributeName="opacity" values="1;0;1" dur=".8s" repeatCount="indefinite"/></rect></g></svg>
